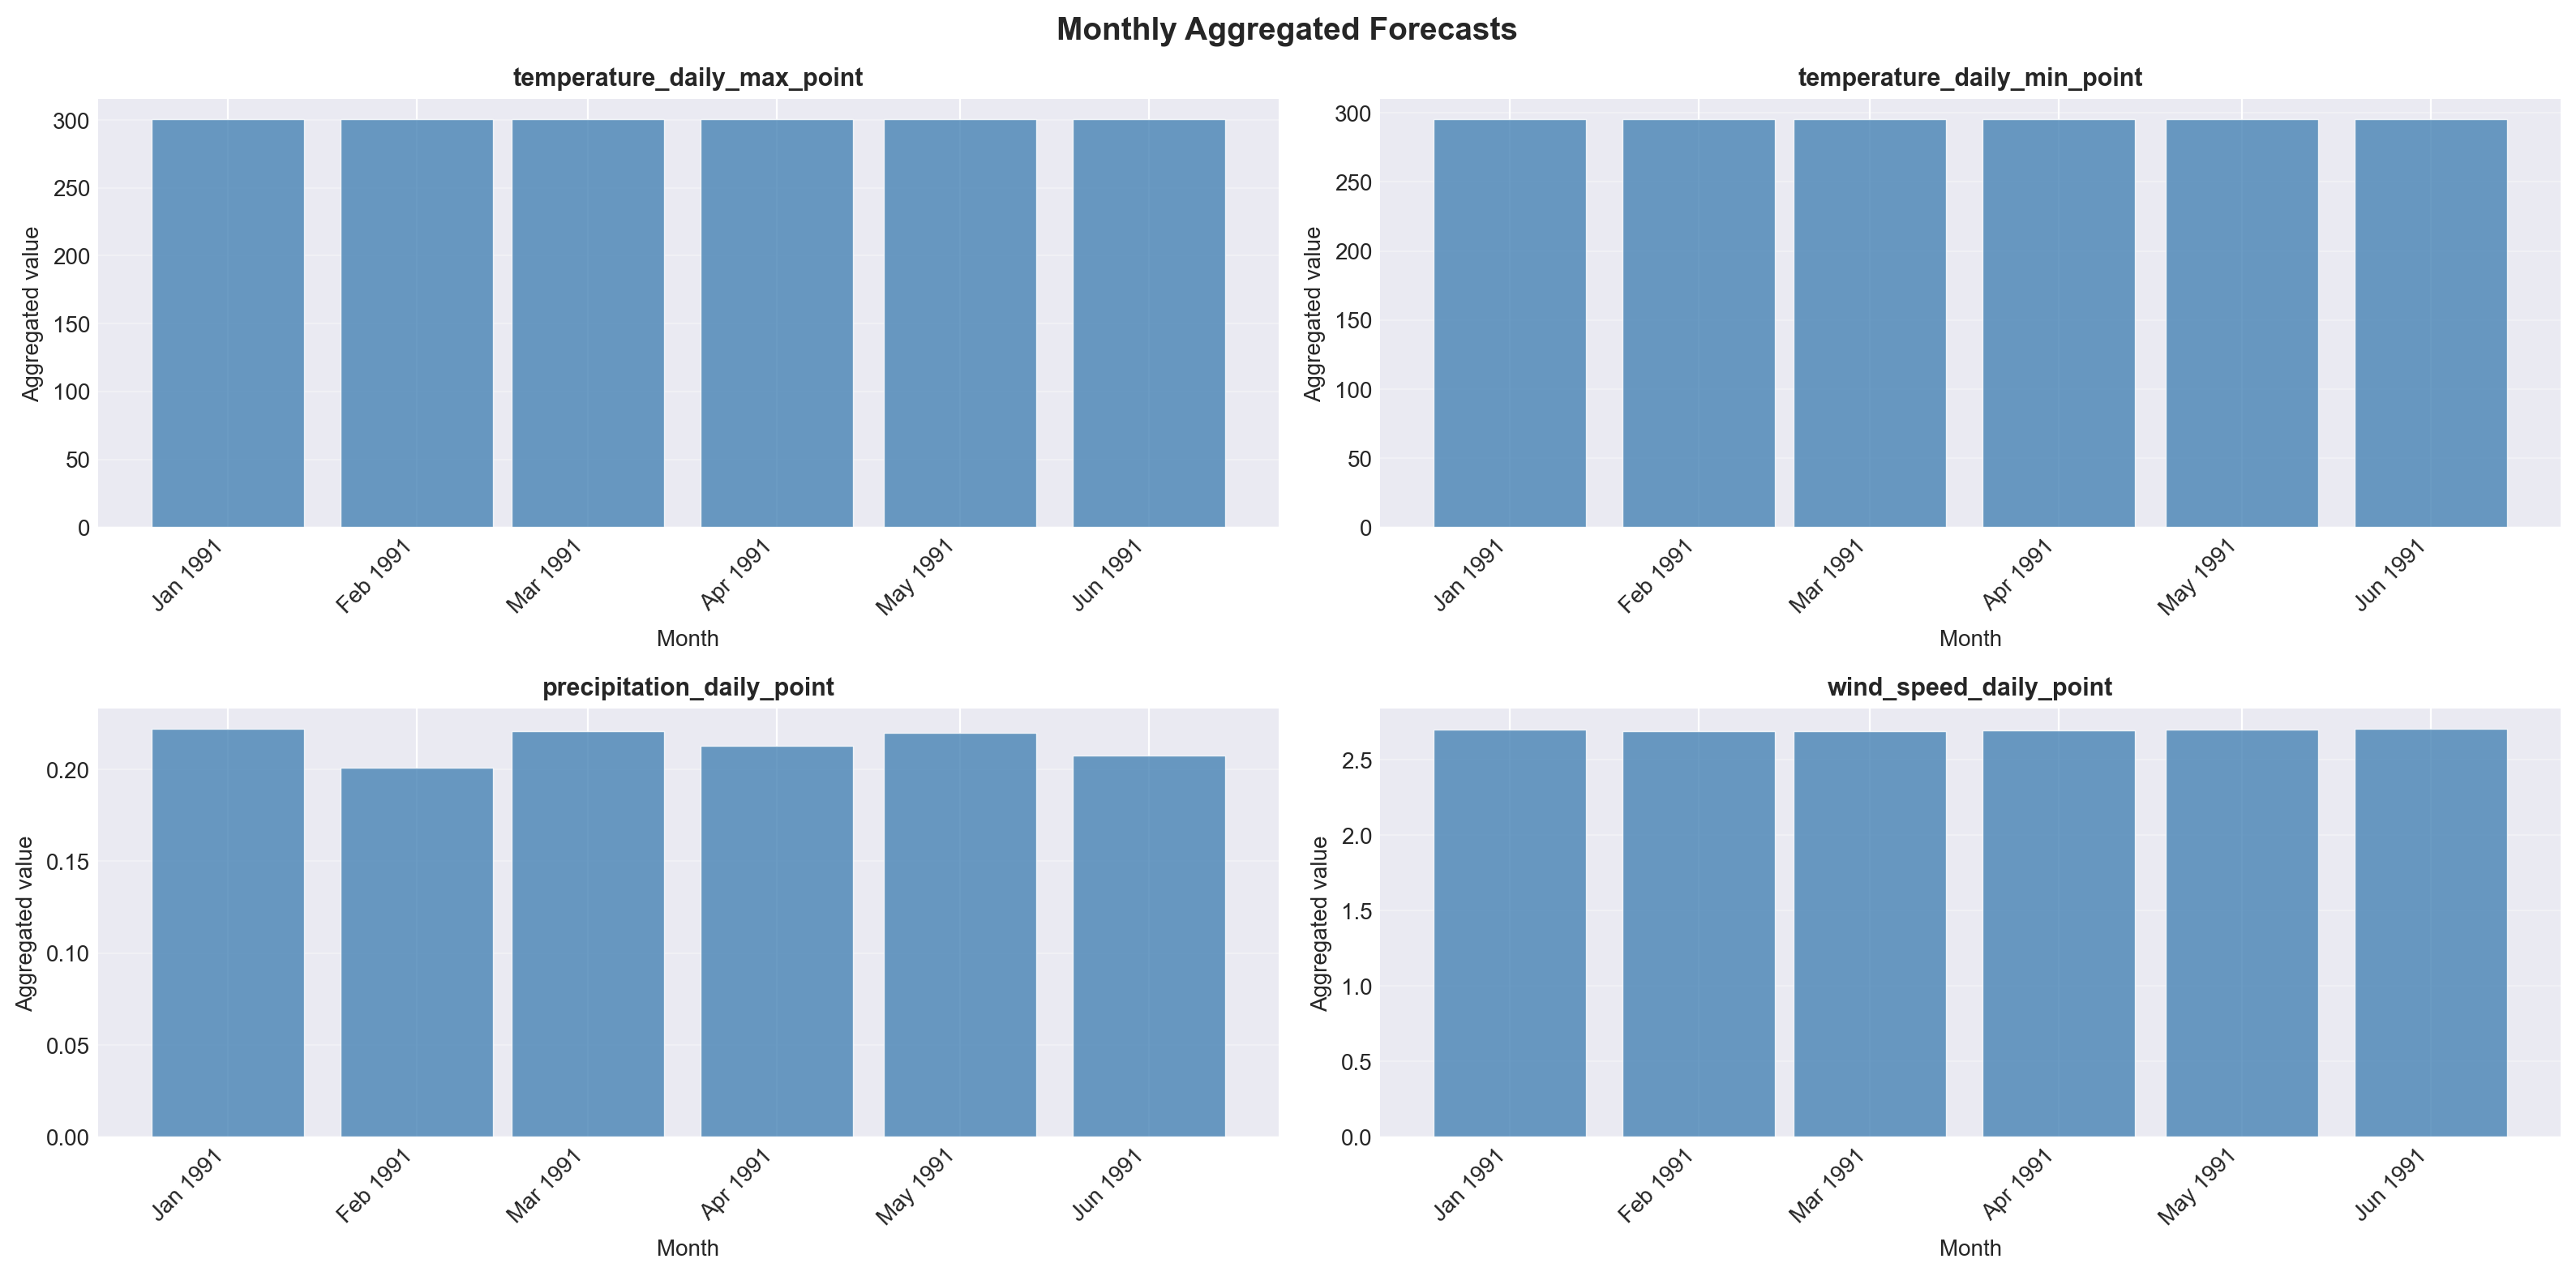

The file beside this chart, header and first rows:
, temperature_daily_max_point, temperature_daily_max_lower_95, temperature_daily_max_upper_95, temperature_daily_max_enso_component, temperature_daily_max_ets_component, temperature_daily_min_point, temperature_daily_min_lower_95, temperature_daily_min_upper_95, temperature_daily_min_enso_component, temperature_daily_min_ets_component, precipitation_daily_point, precipitation_daily_lower_95, precipitation_daily_upper_95, precipitation_daily_enso_component, precipitation_daily_ets_component, wind_speed_daily_point, wind_speed_daily_lower_95, wind_speed_daily_upper_95, wind_speed_daily_enso_component, wind_speed_daily_ets_component
1991-01-01, 300.5, 299.2, 301.7, 0.1224, 300.3, 295.2, 294.6, 295.9, 0.0449, 295.2, 0.222, -0.2039, 0.648, 0.00358, 0.2185, 2.703, 0.7124, 4.694, 0.01754, 2.686
1991-02-01, 300.5, 299, 302, 0.1237, 300.3, 295.3, 294.4, 296.1, 0.0457, 295.2, 0.2008, -0.4609, 0.8626, 0.003555, 0.1973, 2.692, -0.8579, 6.242, 0.006564, 2.686
1991-03-01, 300.5, 298.8, 302.1, 0.1199, 300.3, 295.3, 294.3, 296.2, 0.04488, 295.2, 0.2207, -0.7171, 1.158, 0.002257, 0.2184, 2.692, -1.881, 7.264, 0.00605, 2.686
1991-04-01, 300.4, 298.6, 302.3, 0.07927, 300.3, 295.2, 294.1, 296.4, 0.02922, 295.2, 0.213, -0.8619, 1.288, 0.001635, 0.2114, 2.696, -2.735, 8.126, 0.01019, 2.686
1991-05-01, 300.4, 298.4, 302.4, 0.07577, 300.3, 295.2, 294, 296.5, 0.02436, 295.2, 0.2201, -1.04, 1.48, 0.001711, 0.2184, 2.702, -3.467, 8.872, 0.01693, 2.686
1991-06-01, 300.4, 298.3, 302.6, 0.08971, 300.3, 295.2, 293.9, 296.6, 0.02878, 295.2, 0.2076, -1.094, 1.509, 0.003281, 0.2043, 2.705, -4.113, 9.524, 0.01996, 2.686
